Photos from the image-classification dataset "100_whole_foods" in the GitHub repository PaingLinHtike/Nutrify. Its 100 classes are: almonds, apple, apricot fruit, asparagus, avocado, bacon, bagel, banana, beef meat, beetroot, bell pepper, black beans, blackberries, blueberries, bread, broccoli, brown rice, butter, cabbage, cantaloupe melon, carrots, cashews, cauliflower, celery, cheddar cheese, cherries, chia seeds, chicken breast, chicken thigh, chicken wings, chickpeas, coconut, cod fish, corn, crab, cucumber, dates fruit, duck breast, egg, eggplant, figs fruit, garlic, grapefruit, grapes, green beans, ham, honey, kidney beans, kiwi fruit, lamb chop, lentils, lettuce, lobster, mango fruit, milk, mozzarella cheese, mushrooms, noodles, oats, onion, orange fruit, papaya fruit, pasta, peach fruit, peanut butter, peanuts, pear fruit, peas, pineapple, pistachios, plum fruit, pomegranate, popcorn, pork chop, potato, pumpkin, pumpkin seeds, radish, raspberries, rice, salmon fish, sardines, sesame seeds, shrimp, soybeans, spinach, squid, strawberries, sunflower seeds, sweet potato, tilapia fish, tofu, tomato, tuna fish, turkey breast, turnip, walnuts, watermelon, yogurt, zucchini.

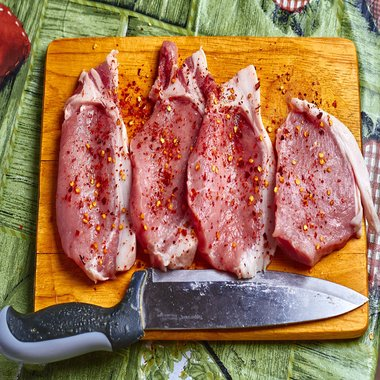
Label: pork chop

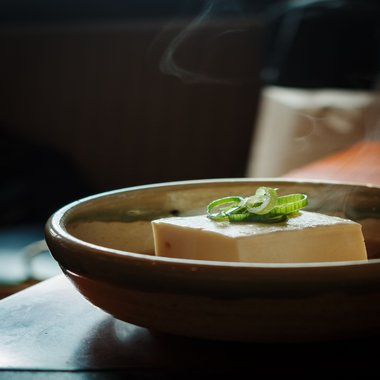
Label: tofu

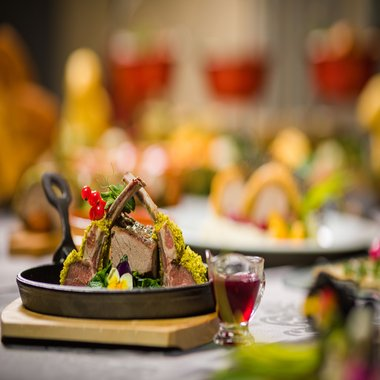
Label: lamb chop

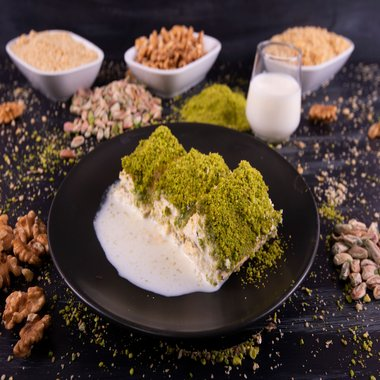
Label: pistachios

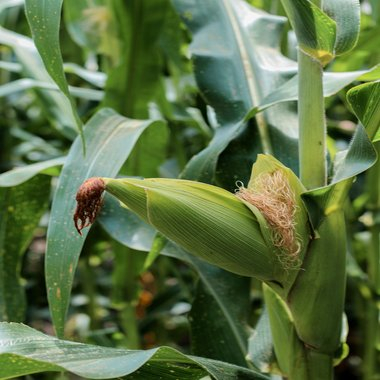
Label: corn

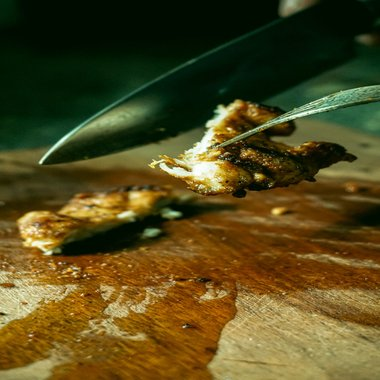
Label: chicken thigh
